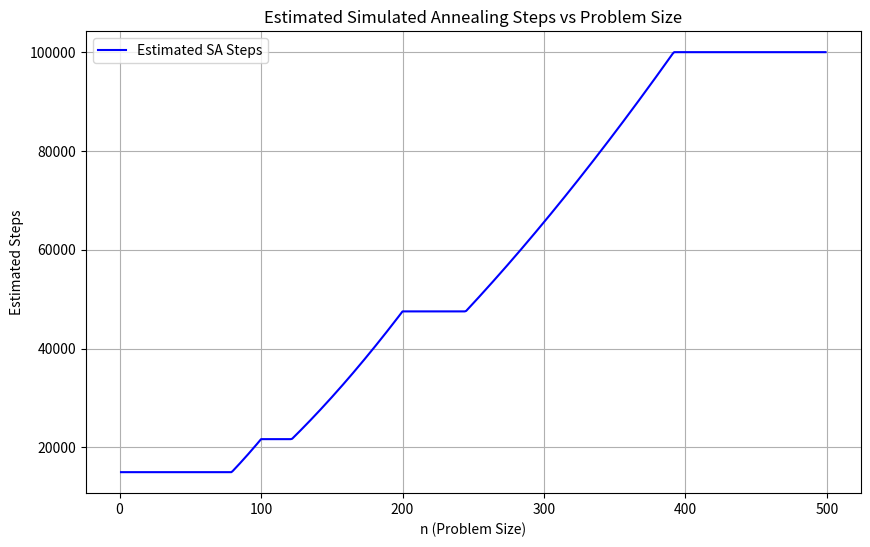

Python code for this plot:
import matplotlib.pyplot as plt  # Import matplotlib for plotting
import numpy as np
def estimate_sa_steps(n):
    alpha=1
    min_steps = 1
    if n <= 100:
        alpha = 15.0
        min_steps = 15000
    elif n <= 200:
        alpha = 11.0
        min_steps = estimate_sa_steps(100)
    elif n <= 500:
        alpha = 8
        min_steps = estimate_sa_steps(200)
    return min(max(int(alpha * (n ** 1.58)),min_steps),1e5)

N = []
for n in range(1,500):
    N.append(estimate_sa_steps(n))


# Plot the data
plt.figure(figsize=(10, 6))
plt.plot(range(1, 500), N, label="Estimated SA Steps", color="blue")
plt.xlabel("n (Problem Size)")
plt.ylabel("Estimated Steps")
plt.title("Estimated Simulated Annealing Steps vs Problem Size")
plt.legend()
plt.grid()
plt.show()